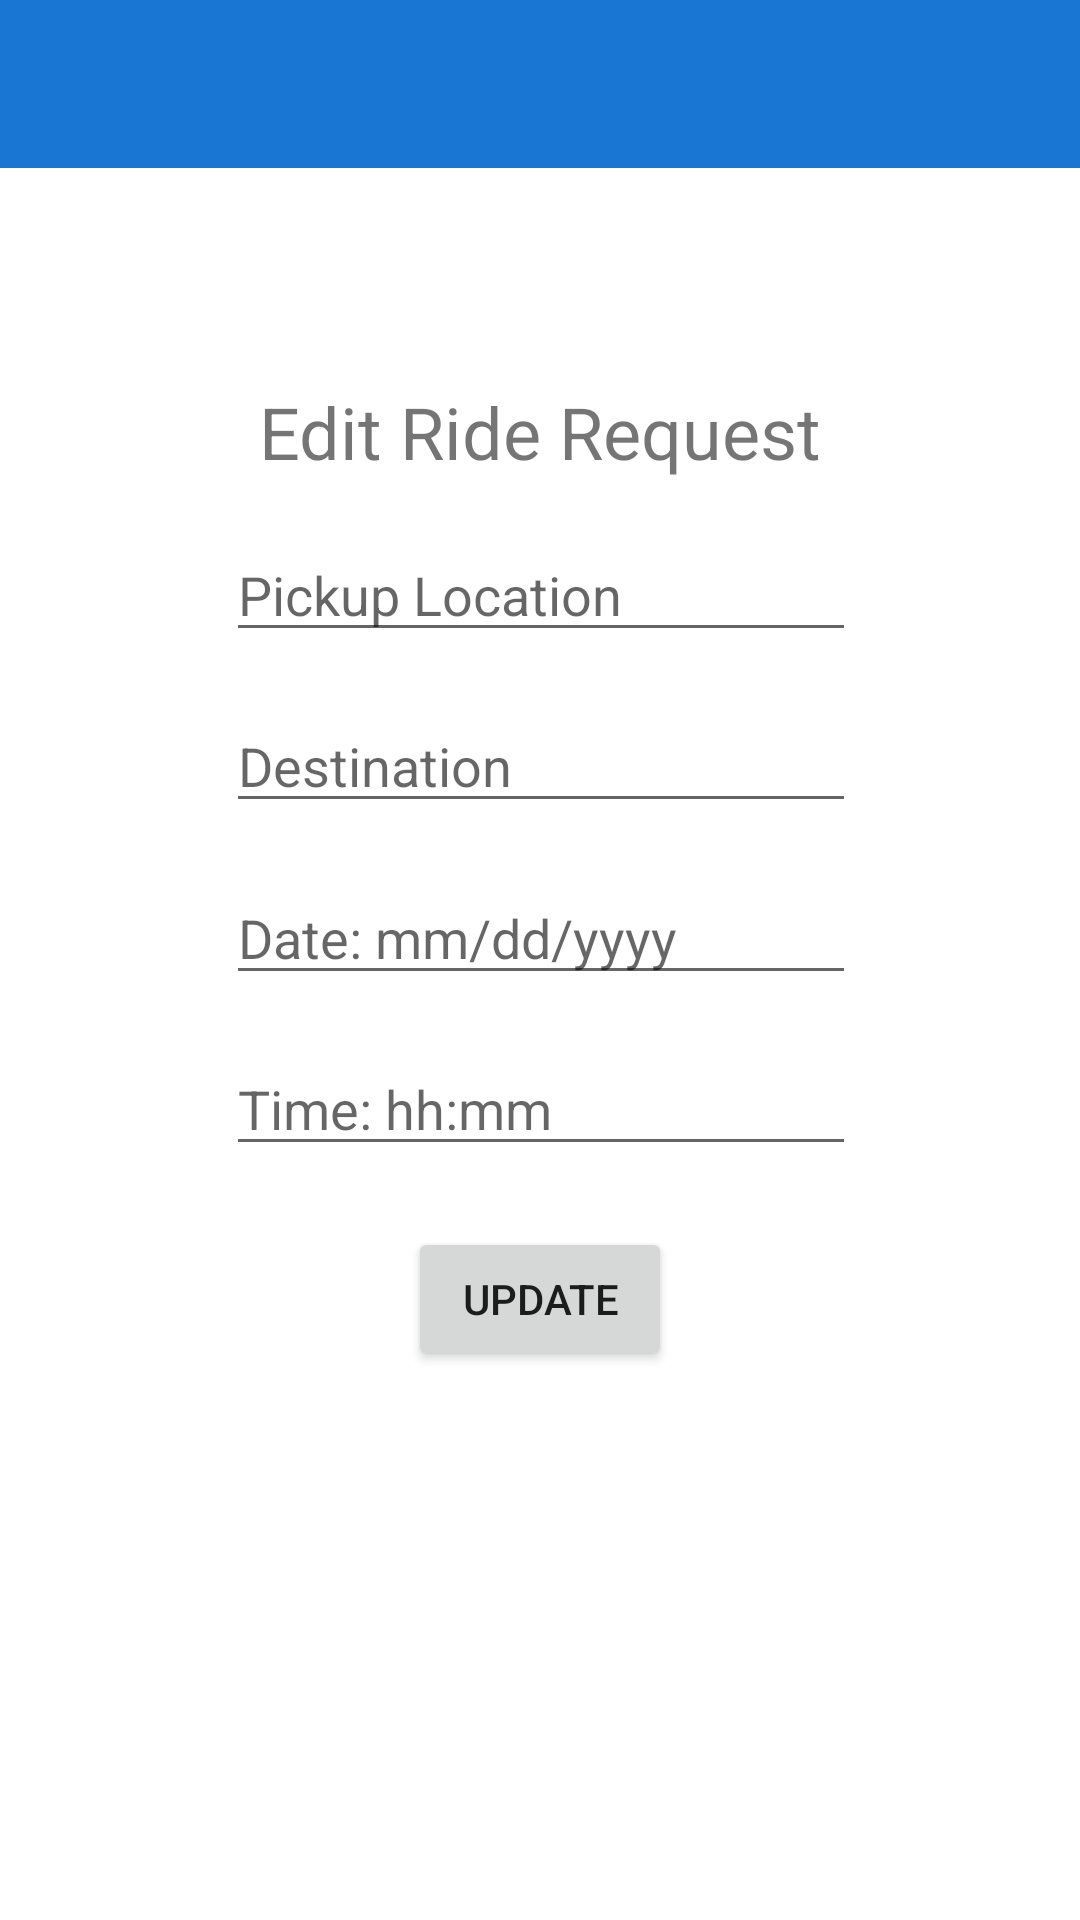

Layout XML and referenced resources for this Android screen:
<!-- AndroidManifest.xml: application theme AppTheme -->
<!-- res/layout/activity_edit_ride.xml -->
<?xml version="1.0" encoding="utf-8"?>
<androidx.constraintlayout.widget.ConstraintLayout xmlns:android="http://schemas.android.com/apk/res/android"
    xmlns:app="http://schemas.android.com/apk/res-auto"
    xmlns:tools="http://schemas.android.com/tools"
    android:layout_width="match_parent"
    android:layout_height="match_parent"
    tools:context=".EditRide">

    <EditText
        android:id="@+id/editTextDate"
        android:layout_width="wrap_content"
        android:layout_height="wrap_content"
        android:ems="10"
        android:hint="Date: mm/dd/yyyy"
        android:inputType="date"
        app:layout_constraintBottom_toBottomOf="parent"
        app:layout_constraintEnd_toEndOf="parent"
        app:layout_constraintHorizontal_bias="0.502"
        app:layout_constraintStart_toStartOf="parent"
        app:layout_constraintTop_toTopOf="parent"
        app:layout_constraintVertical_bias="0.485" />

    <Button
        android:id="@+id/button3"
        android:layout_width="wrap_content"
        android:layout_height="wrap_content"
        android:text="Update"
        app:layout_constraintBottom_toBottomOf="parent"
        app:layout_constraintEnd_toEndOf="parent"
        app:layout_constraintStart_toStartOf="parent"
        app:layout_constraintTop_toTopOf="parent"
        app:layout_constraintVertical_bias="0.691" />

    <androidx.appcompat.widget.Toolbar
        android:id="@+id/toolbar"
        android:layout_width="0dp"
        android:layout_height="wrap_content"
        android:background="@color/primary"
        android:minHeight="?attr/actionBarSize"
        android:theme="?attr/actionBarTheme"
        app:layout_constraintBottom_toBottomOf="parent"
        app:layout_constraintEnd_toEndOf="parent"
        app:layout_constraintHorizontal_bias="0.0"
        app:layout_constraintStart_toStartOf="parent"
        app:layout_constraintTop_toTopOf="parent"
        app:layout_constraintVertical_bias="0.0" />

    <EditText
        android:id="@+id/editTextText2"
        android:layout_width="wrap_content"
        android:layout_height="wrap_content"
        android:layout_marginBottom="16dp"
        android:ems="10"
        android:hint="Destination"
        android:inputType="text"
        app:layout_constraintBottom_toBottomOf="parent"
        app:layout_constraintEnd_toEndOf="parent"
        app:layout_constraintHorizontal_bias="0.502"
        app:layout_constraintStart_toStartOf="parent"
        app:layout_constraintTop_toTopOf="parent"
        app:layout_constraintVertical_bias="0.4" />

    <EditText
        android:id="@+id/editTextTime"
        android:layout_width="wrap_content"
        android:layout_height="wrap_content"
        android:ems="10"
        android:hint="Time: hh:mm"
        android:inputType="time"
        app:layout_constraintBottom_toBottomOf="parent"
        app:layout_constraintEnd_toEndOf="parent"
        app:layout_constraintHorizontal_bias="0.502"
        app:layout_constraintStart_toStartOf="parent"
        app:layout_constraintTop_toTopOf="parent"
        app:layout_constraintVertical_bias="0.58" />

    <EditText
        android:id="@+id/editTextText1"
        android:layout_width="wrap_content"
        android:layout_height="wrap_content"
        android:ems="10"
        android:hint="Pickup Location"
        android:inputType="text"
        app:layout_constraintBottom_toBottomOf="parent"
        app:layout_constraintEnd_toEndOf="parent"
        app:layout_constraintHorizontal_bias="0.502"
        app:layout_constraintStart_toStartOf="parent"
        app:layout_constraintTop_toTopOf="parent"
        app:layout_constraintVertical_bias="0.294" />

    <TextView
        android:id="@+id/textView6"
        android:layout_width="wrap_content"
        android:layout_height="wrap_content"
        android:text="Edit Ride Request"
        android:textSize="24sp"
        app:layout_constraintBottom_toBottomOf="parent"
        app:layout_constraintEnd_toEndOf="parent"
        app:layout_constraintStart_toStartOf="parent"
        app:layout_constraintTop_toTopOf="parent"
        app:layout_constraintVertical_bias="0.21" />

</androidx.constraintlayout.widget.ConstraintLayout>
<!-- resources referenced by this layout -->
<resources>
  <color name="primary">#1976D2</color>
  <style name="AppTheme" parent="Theme.MaterialComponents.Light.NoActionBar">
          
          <item name="colorPrimary">@color/primary</item>
          <item name="colorPrimaryDark">@color/primary_dark</item>
          <item name="colorAccent">@color/accent</item>
      </style>
  <color name="primary_dark">#115293</color>
  <color name="accent">#FFA000</color>
</resources>
